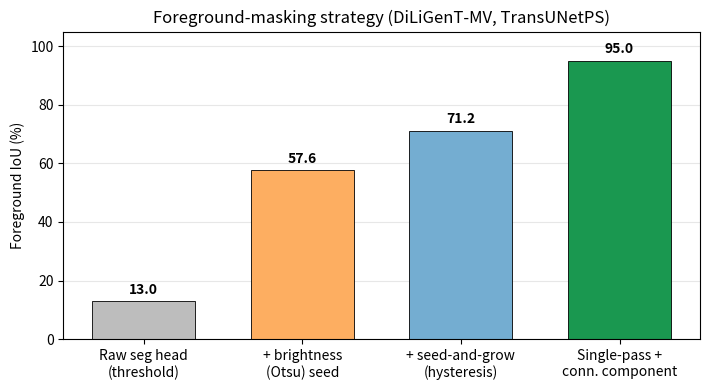

Source code (Python):
import matplotlib
matplotlib.use("Agg")
import matplotlib.pyplot as plt

# Foreground IoU (%) as stronger geometric priors are folded into the mask pipeline.
labels = [
    "Raw seg head\n(threshold)",
    "+ brightness\n(Otsu) seed",
    "+ seed-and-grow\n(hysteresis)",
    "Single-pass +\nconn. component",
]
iou = [13.0, 57.6, 71.2, 95.0]
colors = ["#bdbdbd", "#fdae61", "#74add1", "#1a9850"]

fig, ax = plt.subplots(figsize=(7.2, 4.0))
bars = ax.bar(labels, iou, color=colors, edgecolor="black", linewidth=0.6, width=0.65)
for b, v in zip(bars, iou):
    ax.text(b.get_x() + b.get_width() / 2, v + 1.5, f"{v:.1f}", ha="center", va="bottom",
            fontsize=10, fontweight="bold")

ax.set_ylabel(r"Foreground IoU (\%)" if matplotlib.rcParams["text.usetex"] else "Foreground IoU (%)")
ax.set_ylim(0, 105)
ax.set_title("Foreground-masking strategy (DiLiGenT-MV, TransUNetPS)")
ax.grid(axis="y", alpha=0.3)
ax.set_axisbelow(True)
fig.tight_layout()
fig.savefig("mask_ablation.png", dpi=160, bbox_inches="tight")
print("saved mask_ablation.png")
